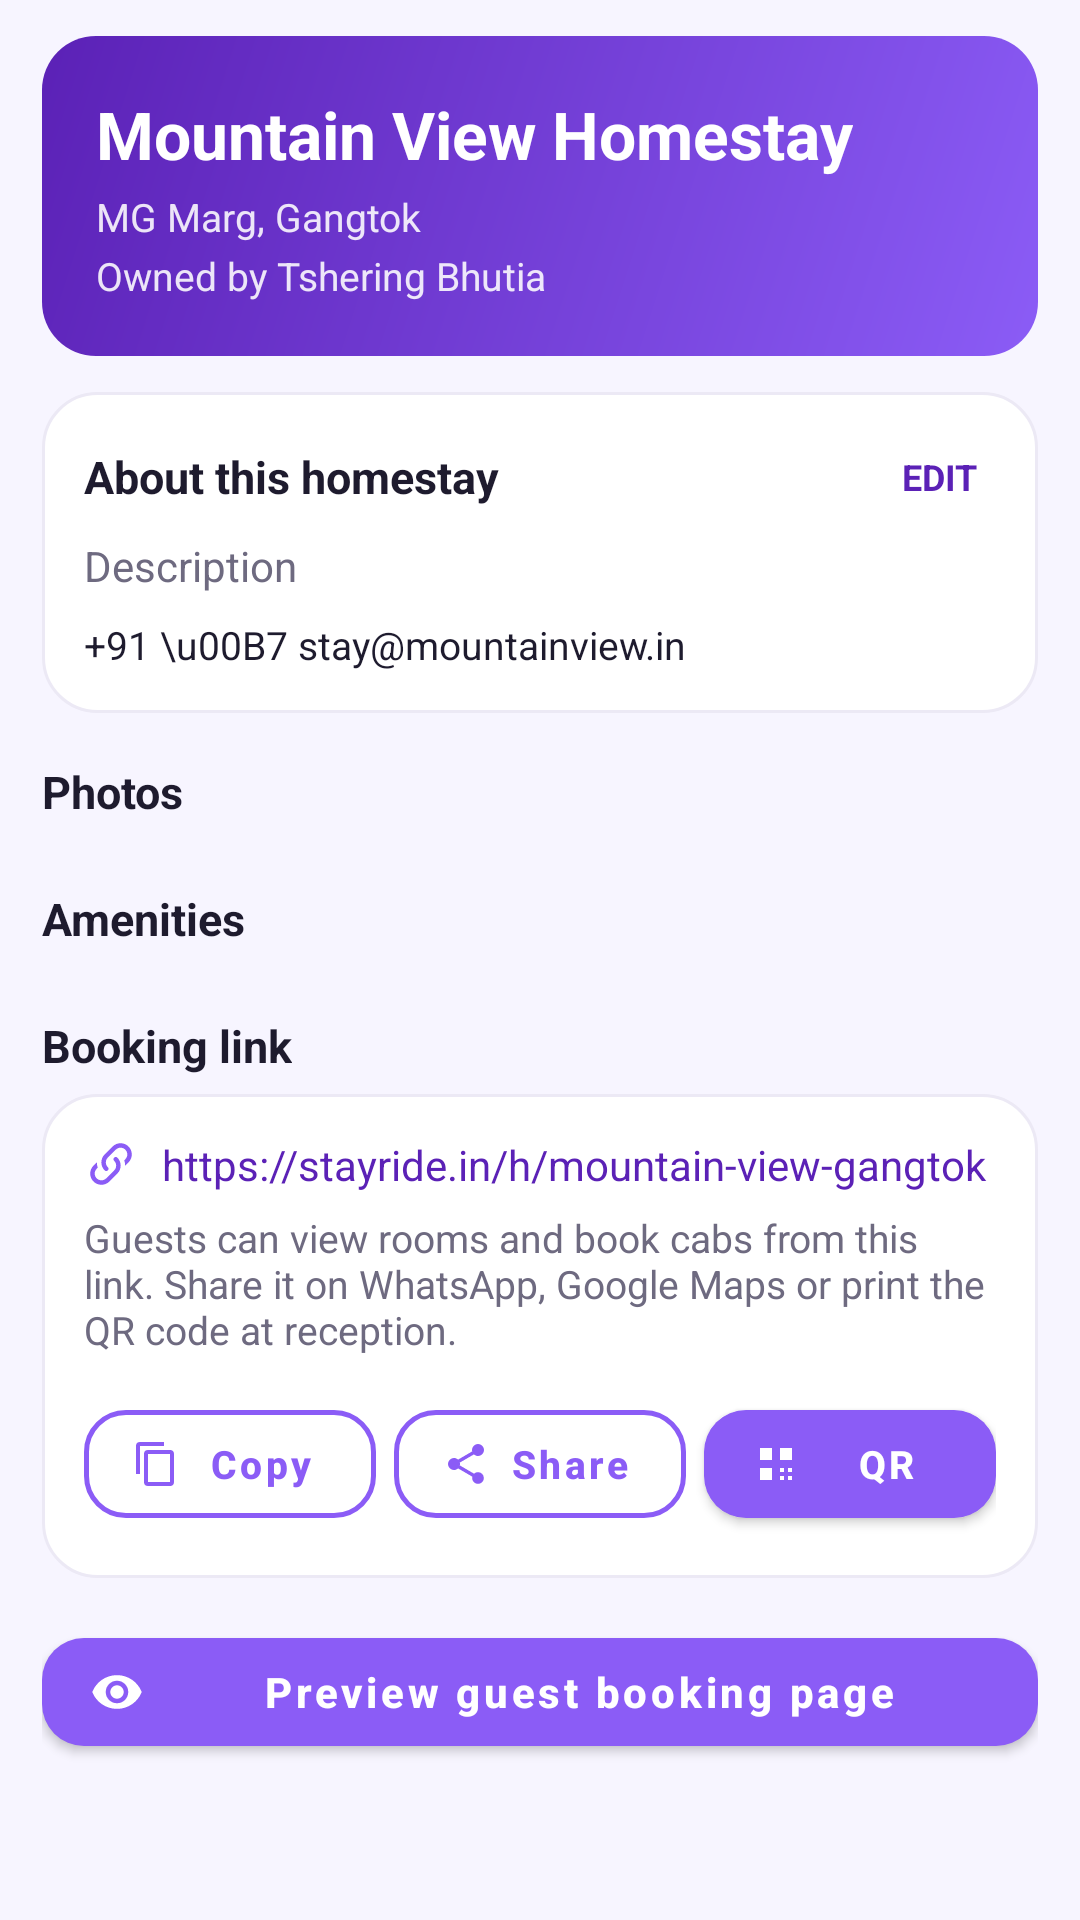

Layout XML and referenced resources for this Android screen:
<!-- AndroidManifest.xml: application theme Theme.StayRide -->
<!-- res/layout/activity_homestay_profile.xml -->
<?xml version="1.0" encoding="utf-8"?>
<ScrollView xmlns:android="http://schemas.android.com/apk/res/android"
    xmlns:app="http://schemas.android.com/apk/res-auto"
    android:layout_width="match_parent"
    android:layout_height="match_parent"
    android:fillViewport="true">

    <LinearLayout
        android:layout_width="match_parent"
        android:layout_height="wrap_content"
        android:orientation="vertical"
        android:paddingStart="14dp"
        android:paddingTop="12dp"
        android:paddingEnd="14dp"
        android:paddingBottom="24dp">

        <LinearLayout
            android:layout_width="match_parent"
            android:layout_height="wrap_content"
            android:background="@drawable/bg_gradient_header"
            android:orientation="vertical"
            android:padding="18dp">

            <TextView
                android:id="@+id/name"
                android:layout_width="wrap_content"
                android:layout_height="wrap_content"
                android:text="Mountain View Homestay"
                android:textColor="@color/white"
                android:textSize="22sp"
                android:textStyle="bold" />

            <TextView
                android:id="@+id/location"
                android:layout_width="wrap_content"
                android:layout_height="wrap_content"
                android:layout_marginTop="4dp"
                android:text="MG Marg, Gangtok"
                android:textColor="#E0FFFFFF"
                android:textSize="13sp" />

            <TextView
                android:id="@+id/owner"
                android:layout_width="wrap_content"
                android:layout_height="wrap_content"
                android:layout_marginTop="2dp"
                android:text="Owned by Tshering Bhutia"
                android:textColor="#E0FFFFFF"
                android:textSize="13sp" />
        </LinearLayout>

        <LinearLayout
            android:layout_width="match_parent"
            android:layout_height="wrap_content"
            android:layout_marginTop="12dp"
            android:background="@drawable/bg_card"
            android:orientation="vertical"
            android:padding="14dp">

            <LinearLayout
                android:layout_width="match_parent"
                android:layout_height="wrap_content"
                android:gravity="center_vertical"
                android:orientation="horizontal">

                <TextView
                    android:layout_width="0dp"
                    android:layout_height="wrap_content"
                    android:layout_weight="1"
                    android:text="About this homestay"
                    android:textColor="@color/text_primary"
                    android:textSize="15sp"
                    android:textStyle="bold" />

                <TextView
                    android:id="@+id/edit"
                    android:layout_width="wrap_content"
                    android:layout_height="wrap_content"
                    android:background="?attr/selectableItemBackground"
                    android:padding="6dp"
                    android:text="EDIT"
                    android:textColor="@color/brand_primary_dark"
                    android:textSize="12sp"
                    android:textStyle="bold" />
            </LinearLayout>

            <TextView
                android:id="@+id/description"
                android:layout_width="match_parent"
                android:layout_height="wrap_content"
                android:layout_marginTop="6dp"
                android:text="Description"
                android:textColor="@color/text_secondary"
                android:textSize="14sp" />

            <TextView
                android:id="@+id/contact"
                android:layout_width="match_parent"
                android:layout_height="wrap_content"
                android:layout_marginTop="8dp"
                android:text="+91 \u00B7 stay@mountainview.in"
                android:textColor="@color/text_primary"
                android:textSize="13sp" />
        </LinearLayout>

        <TextView
            android:layout_width="wrap_content"
            android:layout_height="wrap_content"
            android:layout_marginTop="16dp"
            android:text="Photos"
            android:textColor="@color/text_primary"
            android:textSize="15sp"
            android:textStyle="bold" />

        <HorizontalScrollView
            android:layout_width="match_parent"
            android:layout_height="wrap_content"
            android:layout_marginTop="6dp"
            android:scrollbars="none">

            <LinearLayout
                android:id="@+id/photoRow"
                android:layout_width="wrap_content"
                android:layout_height="wrap_content"
                android:orientation="horizontal" />
        </HorizontalScrollView>

        <TextView
            android:layout_width="wrap_content"
            android:layout_height="wrap_content"
            android:layout_marginTop="16dp"
            android:text="Amenities"
            android:textColor="@color/text_primary"
            android:textSize="15sp"
            android:textStyle="bold" />

        <com.google.android.material.chip.ChipGroup
            android:id="@+id/amenities"
            android:layout_width="match_parent"
            android:layout_height="wrap_content"
            android:layout_marginTop="4dp"
            app:selectionRequired="false"
            app:singleSelection="false" />

        <TextView
            android:layout_width="wrap_content"
            android:layout_height="wrap_content"
            android:layout_marginTop="18dp"
            android:text="Booking link"
            android:textColor="@color/text_primary"
            android:textSize="15sp"
            android:textStyle="bold" />

        <LinearLayout
            android:layout_width="match_parent"
            android:layout_height="wrap_content"
            android:layout_marginTop="6dp"
            android:background="@drawable/bg_card"
            android:orientation="vertical"
            android:padding="14dp">

            <LinearLayout
                android:layout_width="match_parent"
                android:layout_height="wrap_content"
                android:gravity="center_vertical"
                android:orientation="horizontal">

                <ImageView
                    android:layout_width="18dp"
                    android:layout_height="18dp"
                    android:importantForAccessibility="no"
                    android:src="@drawable/ic_link"
                    app:tint="@color/brand_primary" />

                <TextView
                    android:id="@+id/link"
                    android:layout_width="0dp"
                    android:layout_height="wrap_content"
                    android:layout_marginStart="8dp"
                    android:layout_weight="1"
                    android:text="https://stayride.in/h/mountain-view-gangtok"
                    android:textColor="@color/brand_primary_dark"
                    android:textSize="14sp" />
            </LinearLayout>

            <TextView
                android:id="@+id/linkHint"
                android:layout_width="match_parent"
                android:layout_height="wrap_content"
                android:layout_marginTop="6dp"
                android:text="Guests can view rooms and book cabs from this link. Share it on WhatsApp, Google Maps or print the QR code at reception."
                android:textColor="@color/text_secondary"
                android:textSize="13sp" />

            <LinearLayout
                android:layout_width="match_parent"
                android:layout_height="wrap_content"
                android:layout_marginTop="12dp"
                android:orientation="horizontal">

                <com.google.android.material.button.MaterialButton
                    android:id="@+id/copy"
                    style="@style/AppButtonOutlined"
                    android:layout_width="0dp"
                    android:layout_height="wrap_content"
                    android:layout_marginEnd="6dp"
                    android:layout_weight="1"
                    android:text="Copy"
                    android:textSize="13sp"
                    app:icon="@drawable/ic_copy"
                    app:iconSize="16dp"
                    app:strokeColor="@color/brand_primary" />

                <com.google.android.material.button.MaterialButton
                    android:id="@+id/share"
                    style="@style/AppButtonOutlined"
                    android:layout_width="0dp"
                    android:layout_height="wrap_content"
                    android:layout_marginEnd="6dp"
                    android:layout_weight="1"
                    android:text="Share"
                    android:textSize="13sp"
                    app:icon="@drawable/ic_share"
                    app:iconSize="16dp"
                    app:strokeColor="@color/brand_primary" />

                <com.google.android.material.button.MaterialButton
                    android:id="@+id/qr"
                    android:layout_width="0dp"
                    android:layout_height="wrap_content"
                    android:layout_weight="1"
                    android:text="QR"
                    android:textSize="13sp"
                    app:icon="@drawable/ic_qr"
                    app:iconSize="16dp" />
            </LinearLayout>
        </LinearLayout>

        <com.google.android.material.button.MaterialButton
            android:id="@+id/openPage"
            android:layout_width="match_parent"
            android:layout_height="wrap_content"
            android:layout_marginTop="14dp"
            android:text="Preview guest booking page"
            app:icon="@drawable/ic_visibility"
            app:iconSize="18dp" />
    </LinearLayout>
</ScrollView>
<!-- resources referenced by this layout -->
<resources>
  <color name="brand_primary">#FF8B5CF6</color>
  <color name="brand_primary_dark">#FF5B21B6</color>
  <color name="text_primary">#FF1E1B2E</color>
  <color name="text_secondary">#FF6E6A80</color>
  <color name="white">#FFFFFFFF</color>
  <!-- drawable bg_card (drawable) -->
  <?xml version="1.0" encoding="utf-8"?>
  <shape xmlns:android="http://schemas.android.com/apk/res/android"
      android:shape="rectangle">
      <solid android:color="@color/bg_card" />
      <corners android:radius="18dp" />
      <stroke
          android:width="1dp"
          android:color="@color/divider" />
  </shape>
  <!-- drawable bg_gradient_header (drawable) -->
  <?xml version="1.0" encoding="utf-8"?>
  <shape xmlns:android="http://schemas.android.com/apk/res/android"
      android:shape="rectangle">
      <gradient
          android:angle="135"
          android:endColor="@color/brand_primary_dark"
          android:startColor="@color/brand_primary" />
      <corners android:radius="18dp" />
  </shape>
  <!-- drawable ic_copy (drawable) -->
  <vector xmlns:android="http://schemas.android.com/apk/res/android"
      android:width="24dp"
      android:height="24dp"
      android:viewportWidth="24"
      android:viewportHeight="24"
      android:tint="@color/icon_default">
      <path
          android:fillColor="@android:color/white"
          android:pathData="M19,21H8V7H19M19,5H8A2,2 0 0,0 6,7V21A2,2 0 0,0 8,23H19A2,2 0 0,0 21,21V7A2,2 0 0,0 19,5M16,1H4A2,2 0 0,0 2,3V17H4V3H16V1Z" />
  </vector>
  <!-- drawable ic_qr (drawable) -->
  <vector xmlns:android="http://schemas.android.com/apk/res/android"
      android:width="24dp"
      android:height="24dp"
      android:viewportWidth="24"
      android:viewportHeight="24"
      android:tint="@color/icon_default">
      <path
          android:fillColor="@android:color/white"
          android:pathData="M4,4H10V10H4V4M4,14H10V20H4V14M14,4H20V10H14V4M14,14H16V16H14V14M18,14H20V16H18V14M14,18H16V20H14V18M18,18H20V20H18V18Z" />
  </vector>
  <style name="AppButtonOutlined" parent="Widget.MaterialComponents.Button.OutlinedButton">
          <item name="android:textAllCaps">false</item>
          <item name="android:textStyle">bold</item>
          <item name="android:textColor">@color/brand_primary</item>
          <item name="strokeColor">@color/brand_primary</item>
          <item name="strokeWidth">1.5dp</item>
          <item name="shapeAppearanceOverlay">@style/AppShape_14</item>
      </style>
  <color name="bg_card">#FFFFFFFF</color>
  <color name="divider">#FFECE9F5</color>
  <color name="icon_default">#FF6E6A80</color>
  <style name="AppShape_14" parent="">
          <item name="cornerFamily">rounded</item>
          <item name="cornerSize">14dp</item>
      </style>
  <color name="brand_accent">#FFFBBF24</color>
  <color name="black">#FF000000</color>
  <color name="bg_page">#FFF7F5FF</color>
  <style name="AppButton" parent="Widget.MaterialComponents.Button">
          <item name="android:textAllCaps">false</item>
          <item name="android:textStyle">bold</item>
          <item name="android:textColor">@color/white</item>
          <item name="backgroundTint">@color/brand_primary</item>
          <item name="iconTint">@color/white</item>
          <item name="shapeAppearanceOverlay">@style/AppShape_14</item>
      </style>
  <style name="AppShape_24" parent="">
          <item name="cornerFamily">rounded</item>
          <item name="cornerSize">24dp</item>
      </style>
  <style name="DialogPositiveButton" parent="Widget.MaterialComponents.Button.TextButton.Dialog">
          <item name="android:textColor">@color/brand_primary</item>
          <item name="android:textStyle">bold</item>
          <item name="android:textAllCaps">false</item>
      </style>
  <style name="DialogNegativeButton" parent="Widget.MaterialComponents.Button.TextButton.Dialog">
          <item name="android:textColor">@color/text_secondary</item>
          <item name="android:textAllCaps">false</item>
      </style>
</resources>
